Dataset: Dataset (GitHub, arsalannkhann/Brain-Tumor-Detection). Classes: glioma, meningioma, no tumor, pituitary tumor.

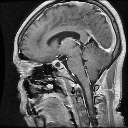
Label: pituitary tumor

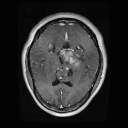
Label: glioma

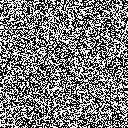
Label: no tumor

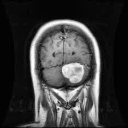
Label: meningioma

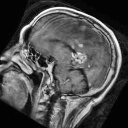
Label: glioma

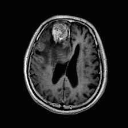
Label: meningioma
